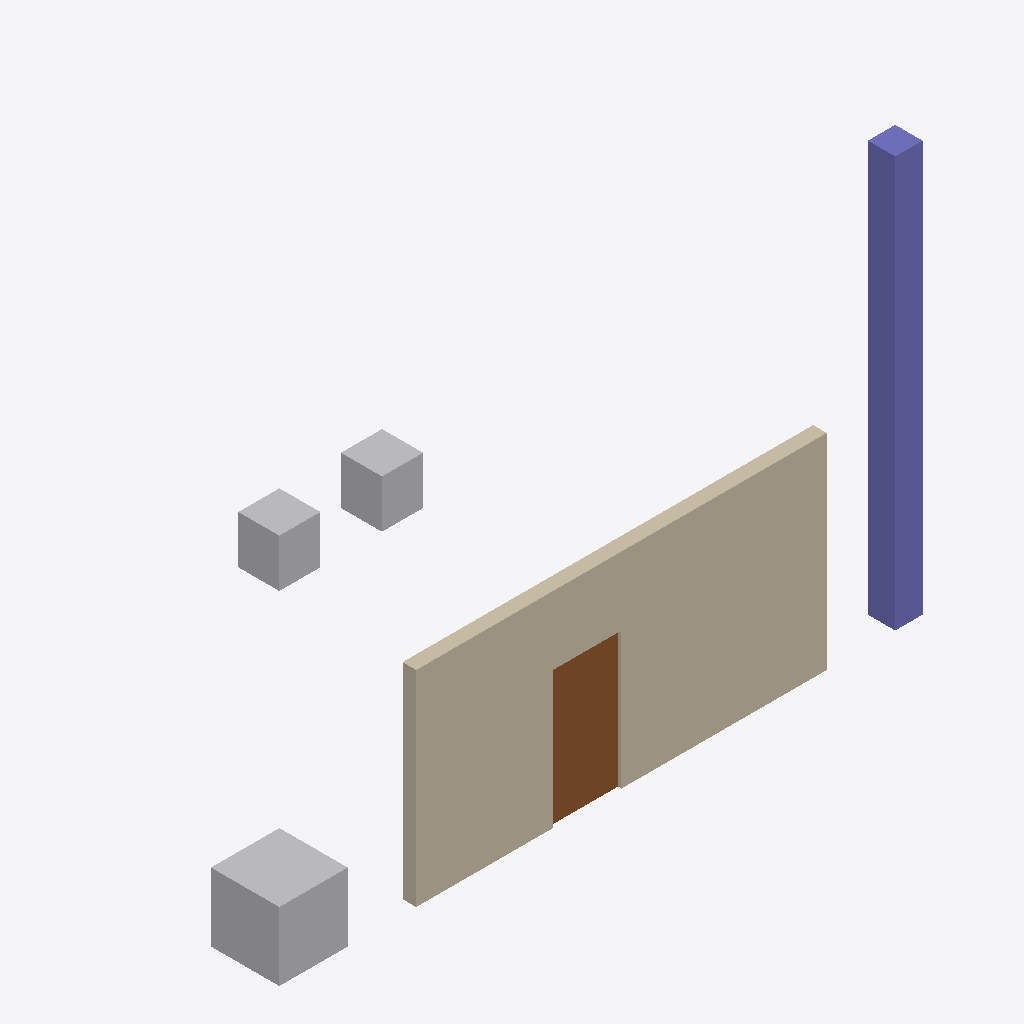
Isometric view of an IFC building model (IFC-SPF (STEP), schema IFC4, length unit millimetre), seen from the south-west, elements coloured by IFC class: 3 other elements (light grey), 1 wall (beige), 1 column (violet), 1 door (brown).
Extent 9.4 m × 2.6 m × 6.0 m (x, y, z). Storeys (2): 1階 at 0.00 m; 2階 at 3.00 m. Elements (6): 2 IfcFurniture, 1 IfcBuildingElementProxy, 1 IfcColumn, 1 IfcDoor, 1 IfcWall.

HEADER;
FILE_DESCRIPTION(('ViewDefinition [ReferenceView]'),'2;1');
FILE_NAME('ifc4_map_conversion.ifc','2026-09-26T00:00:00',('ifc2tiles'),('ifc2tiles'),'gen_handmade_ifc.py','gen_handmade_ifc.py','');
FILE_SCHEMA(('IFC4'));
ENDSEC;
DATA;
#15=IFCPROJECT('1pqOiQIZzKOvxzofYlgrYi',$,'ifc2tiles 検証モデル（IfcMapConversion）',$,$,$,$,(#5),#11);
#19=IFCSITE('0PX0cDfhTP7AWBuM6bNqYy',$,'敷地',$,$,#18,$,$,.ELEMENT.,$,$,$,$,$);
#23=IFCBUILDING('3iormc3fnTEAR7eUpUk$3R',$,'検証棟',$,$,#22,$,$,.ELEMENT.,$,$,$);
#27=IFCBUILDINGSTOREY('3xHC5lTabHMQtc4TLQ3TsG',$,'1階',$,$,#26,$,$,.ELEMENT.,0.0);
#31=IFCBUILDINGSTOREY('3U$mp5qvzLtBpTnRkMy19n',$,'2階',$,$,#30,$,$,.ELEMENT.,3000.0);
#54=IFCWALL('0188j6u1nSCx0N6aki8MJM',$,'外壁A',$,$,#47,#53,'W-01',.STANDARD.);
#103=IFCCOLUMN('3LVSKgpdXLHfYf_L0RkwYF',$,'通し柱',$,$,#96,#102,'C-01',.COLUMN.);
#44=IFCBUILDINGELEMENTPROXY('03aQxjG7DLFBsK7IGyj8wc',$,'既知点立方体',$,$,#37,#43,$,.NOTDEFINED.);
#92=IFCDOOR('2f68UGIX5IjAXubTDelGv5',$,'片開き戸',$,$,#85,#91,'D-01',2000.0,1000.0,.DOOR.,.SINGLE_SWING_LEFT.,$);
#126=IFCFURNITURE('26_usmqxTNqhz5_e$sBfC5',$,'机2',$,$,#123,#125,$,.TABLE.);
#118=IFCFURNITURE('0JS5s6xrrTKhWDvNh8VTGg',$,'机1',$,$,#115,#117,$,.TABLE.);
ENDSEC;
